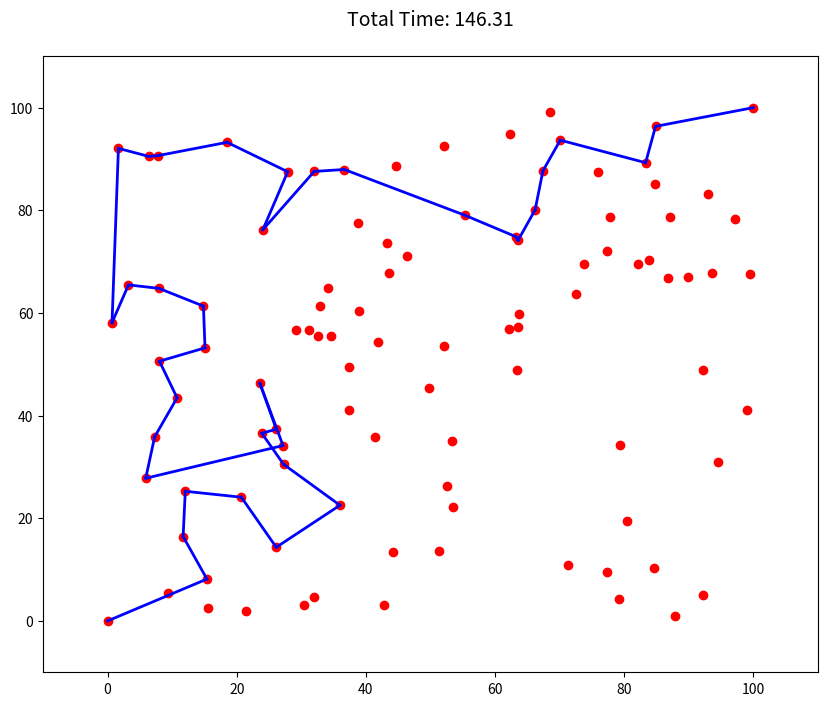

Generate this figure with matplotlib:
import numpy as np
import networkx as nx
import matplotlib.pyplot as plt
import matplotlib.patches as patches
import random

def euclidean_distance(p1, p2):
    """Calculate the Euclidean distance between two points."""
    return np.hypot(p1[0] - p2[0], p1[1] - p2[1])

def tsp_path_planning(a, b, nodes, speeds):
    """
    Plan the shortest path that visits ALL nodes with fixed start (0,0) and end (a,b).
    
    参数:
        a, b: 整个区域尺寸（用于验证固定起点与终点）
        nodes: 节点列表，包含固定起点和终点以及内部节点，节点格式为(x,y)
        speeds: 每一段路程的速度列表
    """
    # Build a complete graph using node indices
    n_nodes = len(nodes)
    G = nx.complete_graph(n_nodes)
    for i in range(n_nodes):
        for j in range(i+1, n_nodes):
            dist = euclidean_distance(nodes[i], nodes[j])
            G.add_edge(i, j, weight=dist)
    
    # Solve TSP cycle on the complete graph.
    cycle = nx.approximation.traveling_salesman_problem(G, cycle=True, weight='weight')
    
    # Ensure fixed start and end: start node is index 0 (i.e. (0,0)), end node is last index (i.e. (a,b))
    while cycle[0] != 0:
        cycle = cycle[1:] + cycle[:1]
    
    # Truncate cycle so that it ends at (a,b)
    end_idx = n_nodes - 1
    if end_idx in cycle:
        idx = cycle.index(end_idx)
        tsp_idx = cycle[:idx+1]
    else:
        tsp_idx = cycle  # fallback
    
    tsp_path = [nodes[i] for i in tsp_idx]
    
    # Calculate total time using speed for each segment (wrap speeds if needed)
    total_time = 0
    for i in range(len(tsp_path)-1):
        dist = euclidean_distance(tsp_path[i], tsp_path[i+1])
        speed = speeds[i % len(speeds)]
        total_time += dist / speed
    
    return tsp_path, total_time

def draw_tsp_path(a, b, tsp_path, nodes, total_time):
    """
    Draw the nodes and the TSP route.
    
    该函数不再绘制六边形背景，而是直接绘制遍历所有节点的路径
    """
    fig, ax = plt.subplots(figsize=(10, 8))
    ax.set_xlim(-10, a+10)
    ax.set_ylim(-10, b+10)
    
    # Draw nodes
    for node in nodes:
        ax.plot(node[0], node[1], 'ro')
    
    # Draw TSP path
    for i in range(len(tsp_path) - 1):
        x1, y1 = tsp_path[i]
        x2, y2 = tsp_path[i + 1]
        ax.plot([x1, x2], [y1, y2], 'b-', linewidth=2)
    
    # Display total time as text
    ax.text(0.5, 1.05, f"Total Time: {total_time:.2f}", transform=ax.transAxes, 
            ha="center", fontsize=14)
    
    plt.show()

def main(a, b, n, d):
    if n < 2:
        raise ValueError("n must be at least 2 to include start and end points.")
    
    # Generate n-2 random internal nodes
    internal_nodes = [(random.uniform(0, a), random.uniform(0, b)) for _ in range(n - 2)]
    # Fixed start and end points
    nodes = [(0, 0)] + internal_nodes + [(a, b)]
    
    # Generate random speeds for (n-1) segments
    speeds = [random.uniform(1, 5) for _ in range(len(nodes) - 1)]
    
    tsp_path, total_time = tsp_path_planning(a, b, nodes, speeds)
    
    draw_tsp_path(a, b, tsp_path, nodes, total_time)

# Example parameters
if __name__ == "__main__":
    a = 100
    b = 100
    n = 100   # total nodes including start and end
    d = 5   # d is no longer used in TSP planning; kept for compatibility
    main(a, b, n, d)
